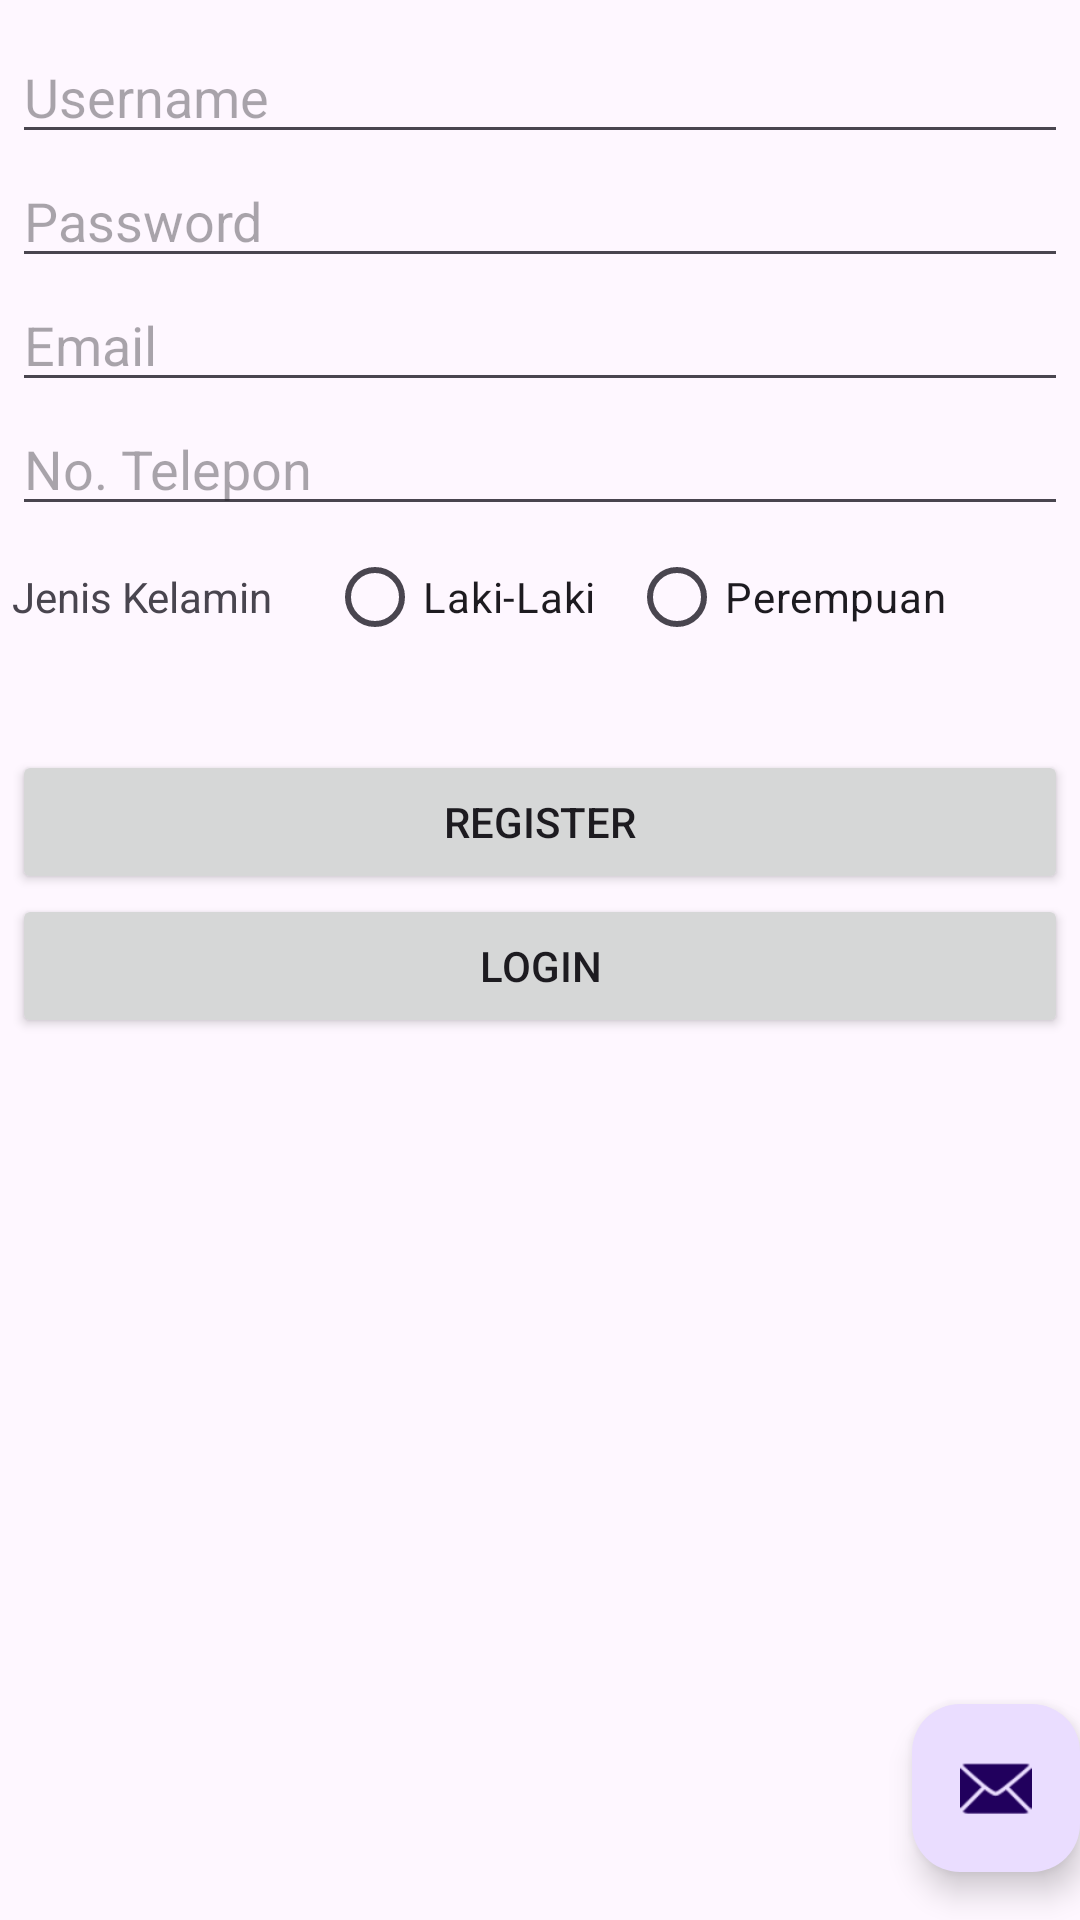

The Android layout XML behind this screen, and the referenced resources:
<!-- AndroidManifest.xml: application theme Theme.RelativeActivityApp -->
<!-- res/layout/activity_register.xml -->
<?xml version="1.0" encoding="utf-8"?>
<androidx.coordinatorlayout.widget.CoordinatorLayout
    xmlns:android="http://schemas.android.com/apk/res/android"
    xmlns:app="http://schemas.android.com/apk/res-auto"
    xmlns:tools="http://schemas.android.com/tools"
    android:layout_width="match_parent"
    android:layout_height="match_parent"
    android:fitsSystemWindows="true"
    tools:context=".register">

    <com.google.android.material.appbar.AppBarLayout
        android:layout_height="wrap_content"
        android:layout_width="match_parent"
        android:fitsSystemWindows="true"
        >

        <com.google.android.material.appbar.MaterialToolbar
            android:id="@+id/toolbar"
            android:layout_width = "match_parent"
            android:layout_height = "?attr/actionBarSize" />

  </com.google.android.material.appbar.AppBarLayout>

  <include layout="@layout/content_register"/>

  <com.google.android.material.floatingactionbutton.FloatingActionButton
  android:id="@+id/fab"
  android:layout_width="wrap_content"
  android:layout_height="wrap_content"
  android:layout_gravity="bottom|end"
  android:layout_marginEnd="@dimen/fab_margin"
  android:layout_marginBottom="16dp"
  app:srcCompat="@android:drawable/ic_dialog_email" />

  </androidx.coordinatorlayout.widget.CoordinatorLayout>
<!-- res/layout/content_register.xml (included above) -->
<?xml version="1.0" encoding="utf-8"?>
<RelativeLayout xmlns:android="http://schemas.android.com/apk/res/android" xmlns:app="http://schemas.android.com/apk/res-auto" xmlns:tools="http://schemas.android.com/tools" android:layout_width="match_parent" android:layout_height="match_parent" android:paddingRight="4dp" android:paddingLeft="4dp" android:paddingTop="10dp" tools:context=".RegisterRelative">
    <EditText
        android:layout_width="match_parent"
        android:layout_height="wrap_content"
        android:id="@+id/txt_username1"
        android:hint="Username"/>

    <EditText
        android:layout_width="match_parent"
        android:layout_height="wrap_content"
        android:layout_below="@+id/txt_username1"
        android:id="@+id/txt_password1"
        android:hint="Password"/>

    <EditText
        android:layout_width="match_parent"
        android:layout_height="wrap_content"
        android:id="@+id/txt_email"
        android:layout_alignParentLeft="true"
        android:layout_alignParentStart="true"
        android:layout_below="@+id/txt_password1"
        android:ems="10"
        android:inputType="textEmailAddress"
        android:hint="Email"/>

    <EditText
        android:layout_width="match_parent"
        android:layout_height="wrap_content"
        android:id="@+id/txt_phone"
        android:layout_alignParentLeft="true"
        android:layout_alignParentStart="true"
        android:layout_below="@+id/txt_email"
        android:ems="10"
        android:inputType="phone"
        android:hint="No. Telepon"/>

    <TextView
        android:layout_width="wrap_content"
        android:layout_height="wrap_content"
        android:id="@+id/txt_kelamin"
        android:text="Jenis Kelamin"
        android:layout_marginTop="14dp"
        android:layout_below="@+id/txt_phone"
        android:layout_alignParentLeft="true"
        android:layout_alignParentStart="true"/>

    <RadioButton
        android:layout_width="wrap_content"
        android:layout_height="wrap_content"
        android:id="@+id/radioButton"
        android:text="Laki-Laki"
        android:layout_marginLeft="18dp"
        android:layout_marginStart="18dp"
        android:layout_alignBaseline="@+id/txt_kelamin"
        android:layout_alignBottom="@+id/txt_kelamin"
        android:layout_toRightOf="@+id/txt_kelamin"
        android:layout_toEndOf="@+id/txt_kelamin"/>

    <RadioButton
        android:layout_width="wrap_content"
        android:layout_height="wrap_content"
        android:id="@+id/radioButton2"
        android:text="Perempuan"
        android:layout_marginLeft="11dp"
        android:layout_marginStart="11dp"
        android:layout_alignBaseline="@+id/radioButton"
        android:layout_alignBottom="@+id/radioButton"
        android:layout_toRightOf="@+id/radioButton"
        android:layout_toEndOf="@+id/radioButton"/>

    <Button
        android:layout_width="match_parent"
        android:layout_height="wrap_content"
        android:id="@+id/buttonregister"
        android:text="REGISTER"
        android:layout_below="@+id/radioButton"
        android:layout_alignParentLeft="true"
        android:layout_alignParentStart="true"
        android:layout_marginTop="27dp"/>

    <Button
        android:layout_width="match_parent"
        android:layout_height="wrap_content"
        android:id="@+id/buttonlogin"
        android:text="LOGIN"
        android:layout_below="@+id/buttonregister"
        android:layout_alignParentStart="true"
        android:layout_alignParentLeft="true"/>
</RelativeLayout>
<!-- resources referenced by this layout -->
<resources>
  <style name="Theme.RelativeActivityApp" parent="Base.Theme.RelativeActivityApp" />
  <style name="Base.Theme.RelativeActivityApp" parent="Theme.Material3.DayNight.NoActionBar">
          
          
      </style>
</resources>
